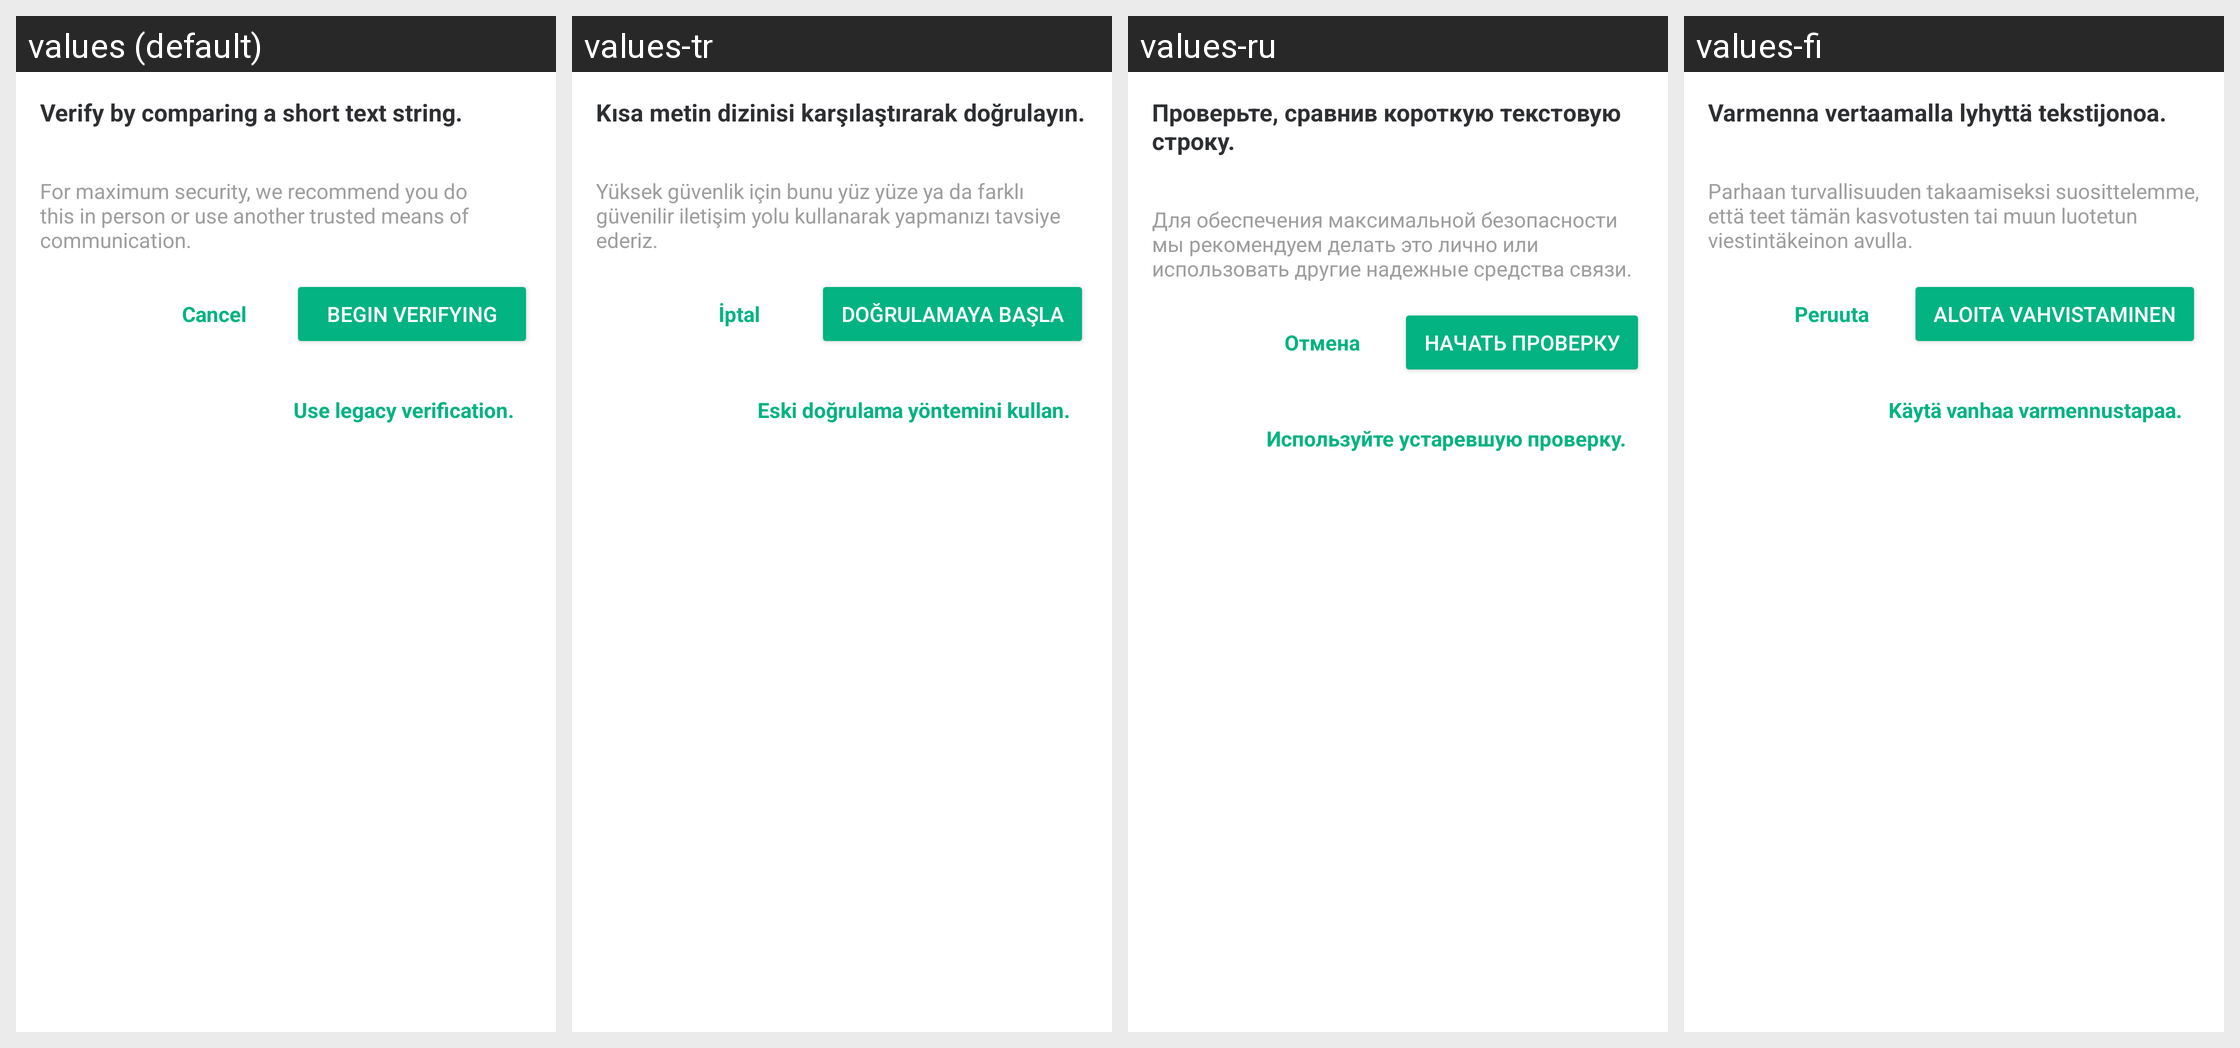

This grid shows one Android layout under several languages. Give, for every string resource on the screen, its name, the default text and each shown locale's text.
Android screen res/layout/fragment_sas_verification_start.xml rendered under 4 locales, left to right: values (default), values-tr, values-ru, values-fi. Device: Nexus 5 (rendered at 1080×1920; each locale shown at half size, 540×960, under a caption strip naming it); theme AppTheme.Light.
Other locales in the repository, not shown: values-ar, values-bg, values-bn-rIN, values-bs, values-ca, values-cs, values-cy, values-da, values-de, values-el, values-en-rGB, values-eo, values-es, values-es-rMX, values-eu, values-fa, values-fr, values-fy, values-ga, values-gl, values-he, values-hu, values-id, values-in, values-is, values-it, values-ja, values-ko, values-lv, values-nb-rNO, values-nl, values-nn, values-pl, values-pt, values-pt-rBR, values-ro, values-sk, values-sq, values-sr, values-sv, values-te, values-th, values-tlh, values-uk, values-vls, values-zh-rCN, values-zh-rTW.
Strings drawn on this screen, with the default value and each locale's value (text and hints the layout hard-codes, and strings that could not be matched under every locale, appear in the picture but are not listed):

sas_verify_title
  values: Verify by comparing a short text string.
  values-tr: Kısa metin dizinisi karşılaştırarak doğrulayın.
  values-ru: Проверьте, сравнив короткую текстовую строку.
  values-fi: Varmenna vertaamalla lyhyttä tekstijonoa.

sas_security_advise
  values: For maximum security, we recommend you do this in person or use another trusted means of communication.
  values-tr: Yüksek güvenlik için bunu yüz yüze ya da farklı güvenilir iletişim yolu kullanarak yapmanızı tavsiye ederiz.
  values-ru: Для обеспечения максимальной безопасности мы рекомендуем делать это лично или использовать другие надежные средства связи.
  values-fi: Parhaan turvallisuuden takaamiseksi suosittelemme, että teet tämän kasvotusten tai muun luotetun viestintäkeinon avulla.

cancel
  values: Cancel
  values-tr: İptal
  values-ru: Отмена
  values-fi: Peruuta

sas_verify_start_button_title
  values: Begin Verifying
  values-tr: Doğrulamaya Başla
  values-ru: Начать проверку
  values-fi: Aloita vahvistaminen

sas_legacy_verification_button_title
  values: Use legacy verification.
  values-tr: Eski doğrulama yöntemini kullan.
  values-ru: Используйте устаревшую проверку.
  values-fi: Käytä vanhaa varmennustapaa.
